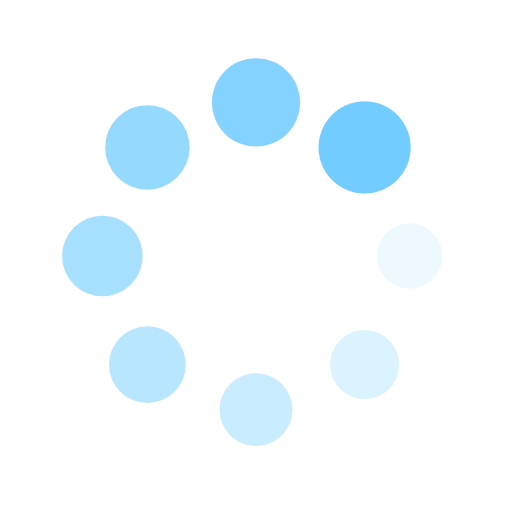
t = 0.00 s
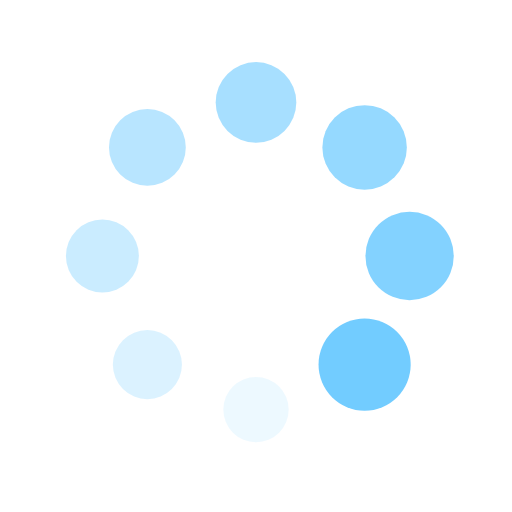
t = 0.25 s
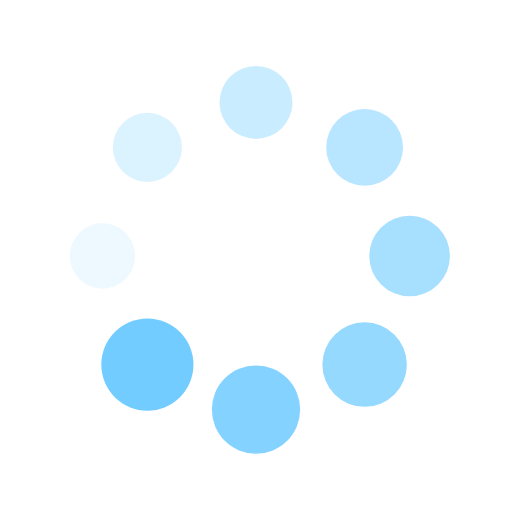
t = 0.50 s
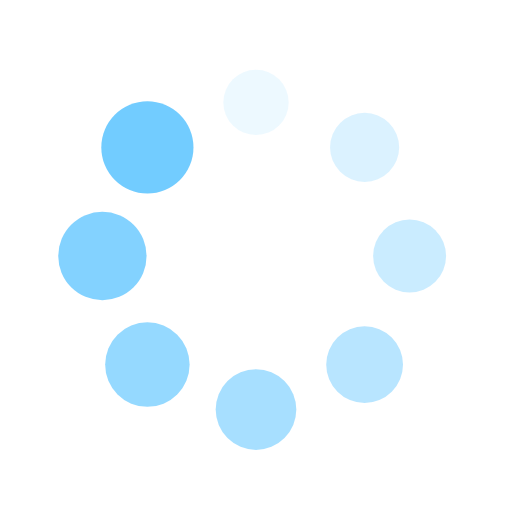
t = 0.75 s

The animated SVG that drew these frames (rendered in a browser with its animation timeline set to each time). Animation: 16 SMIL elements (animate=8,animateTransform=8); one cycle of 1.00 s, repeats indefinitely.

<?xml version="1.0" encoding="utf-8"?>
<svg xmlns="http://www.w3.org/2000/svg" xmlns:xlink="http://www.w3.org/1999/xlink" style="margin: auto; background: rgb(255, 255, 255); display: block; shape-rendering: auto; animation-play-state: running; animation-delay: 0s;" width="200px" height="200px" viewBox="0 0 100 100" preserveAspectRatio="xMidYMid">
<g transform="translate(80,50)" style="animation-play-state: running; animation-delay: 0s;">
<g transform="rotate(0)" style="animation-play-state: running; animation-delay: 0s;">
<circle cx="0" cy="0" r="6" fill="#72ccff" fill-opacity="1" style="animation-play-state: running; animation-delay: 0s;">
  <animateTransform attributeName="transform" type="scale" begin="-0.875s" values="1.5 1.5;1 1" keyTimes="0;1" dur="1s" repeatCount="indefinite" style="animation-play-state: running; animation-delay: 0s;"></animateTransform>
  <animate attributeName="fill-opacity" keyTimes="0;1" dur="1s" repeatCount="indefinite" values="1;0" begin="-0.875s" style="animation-play-state: running; animation-delay: 0s;"></animate>
</circle>
</g>
</g><g transform="translate(71.21320343559643,71.21320343559643)" style="animation-play-state: running; animation-delay: 0s;">
<g transform="rotate(45)" style="animation-play-state: running; animation-delay: 0s;">
<circle cx="0" cy="0" r="6" fill="#72ccff" fill-opacity="0.875" style="animation-play-state: running; animation-delay: 0s;">
  <animateTransform attributeName="transform" type="scale" begin="-0.75s" values="1.5 1.5;1 1" keyTimes="0;1" dur="1s" repeatCount="indefinite" style="animation-play-state: running; animation-delay: 0s;"></animateTransform>
  <animate attributeName="fill-opacity" keyTimes="0;1" dur="1s" repeatCount="indefinite" values="1;0" begin="-0.75s" style="animation-play-state: running; animation-delay: 0s;"></animate>
</circle>
</g>
</g><g transform="translate(50,80)" style="animation-play-state: running; animation-delay: 0s;">
<g transform="rotate(90)" style="animation-play-state: running; animation-delay: 0s;">
<circle cx="0" cy="0" r="6" fill="#72ccff" fill-opacity="0.75" style="animation-play-state: running; animation-delay: 0s;">
  <animateTransform attributeName="transform" type="scale" begin="-0.625s" values="1.5 1.5;1 1" keyTimes="0;1" dur="1s" repeatCount="indefinite" style="animation-play-state: running; animation-delay: 0s;"></animateTransform>
  <animate attributeName="fill-opacity" keyTimes="0;1" dur="1s" repeatCount="indefinite" values="1;0" begin="-0.625s" style="animation-play-state: running; animation-delay: 0s;"></animate>
</circle>
</g>
</g><g transform="translate(28.786796564403577,71.21320343559643)" style="animation-play-state: running; animation-delay: 0s;">
<g transform="rotate(135)" style="animation-play-state: running; animation-delay: 0s;">
<circle cx="0" cy="0" r="6" fill="#72ccff" fill-opacity="0.625" style="animation-play-state: running; animation-delay: 0s;">
  <animateTransform attributeName="transform" type="scale" begin="-0.5s" values="1.5 1.5;1 1" keyTimes="0;1" dur="1s" repeatCount="indefinite" style="animation-play-state: running; animation-delay: 0s;"></animateTransform>
  <animate attributeName="fill-opacity" keyTimes="0;1" dur="1s" repeatCount="indefinite" values="1;0" begin="-0.5s" style="animation-play-state: running; animation-delay: 0s;"></animate>
</circle>
</g>
</g><g transform="translate(20,50.00000000000001)" style="animation-play-state: running; animation-delay: 0s;">
<g transform="rotate(180)" style="animation-play-state: running; animation-delay: 0s;">
<circle cx="0" cy="0" r="6" fill="#72ccff" fill-opacity="0.5" style="animation-play-state: running; animation-delay: 0s;">
  <animateTransform attributeName="transform" type="scale" begin="-0.375s" values="1.5 1.5;1 1" keyTimes="0;1" dur="1s" repeatCount="indefinite" style="animation-play-state: running; animation-delay: 0s;"></animateTransform>
  <animate attributeName="fill-opacity" keyTimes="0;1" dur="1s" repeatCount="indefinite" values="1;0" begin="-0.375s" style="animation-play-state: running; animation-delay: 0s;"></animate>
</circle>
</g>
</g><g transform="translate(28.78679656440357,28.786796564403577)" style="animation-play-state: running; animation-delay: 0s;">
<g transform="rotate(225)" style="animation-play-state: running; animation-delay: 0s;">
<circle cx="0" cy="0" r="6" fill="#72ccff" fill-opacity="0.375" style="animation-play-state: running; animation-delay: 0s;">
  <animateTransform attributeName="transform" type="scale" begin="-0.25s" values="1.5 1.5;1 1" keyTimes="0;1" dur="1s" repeatCount="indefinite" style="animation-play-state: running; animation-delay: 0s;"></animateTransform>
  <animate attributeName="fill-opacity" keyTimes="0;1" dur="1s" repeatCount="indefinite" values="1;0" begin="-0.25s" style="animation-play-state: running; animation-delay: 0s;"></animate>
</circle>
</g>
</g><g transform="translate(49.99999999999999,20)" style="animation-play-state: running; animation-delay: 0s;">
<g transform="rotate(270)" style="animation-play-state: running; animation-delay: 0s;">
<circle cx="0" cy="0" r="6" fill="#72ccff" fill-opacity="0.25" style="animation-play-state: running; animation-delay: 0s;">
  <animateTransform attributeName="transform" type="scale" begin="-0.125s" values="1.5 1.5;1 1" keyTimes="0;1" dur="1s" repeatCount="indefinite" style="animation-play-state: running; animation-delay: 0s;"></animateTransform>
  <animate attributeName="fill-opacity" keyTimes="0;1" dur="1s" repeatCount="indefinite" values="1;0" begin="-0.125s" style="animation-play-state: running; animation-delay: 0s;"></animate>
</circle>
</g>
</g><g transform="translate(71.21320343559643,28.78679656440357)" style="animation-play-state: running; animation-delay: 0s;">
<g transform="rotate(315)" style="animation-play-state: running; animation-delay: 0s;">
<circle cx="0" cy="0" r="6" fill="#72ccff" fill-opacity="0.125" style="animation-play-state: running; animation-delay: 0s;">
  <animateTransform attributeName="transform" type="scale" begin="0s" values="1.5 1.5;1 1" keyTimes="0;1" dur="1s" repeatCount="indefinite" style="animation-play-state: running; animation-delay: 0s;"></animateTransform>
  <animate attributeName="fill-opacity" keyTimes="0;1" dur="1s" repeatCount="indefinite" values="1;0" begin="0s" style="animation-play-state: running; animation-delay: 0s;"></animate>
</circle>
</g>
</g>
<!-- [ldio] generated by https://loading.io/ --></svg>
